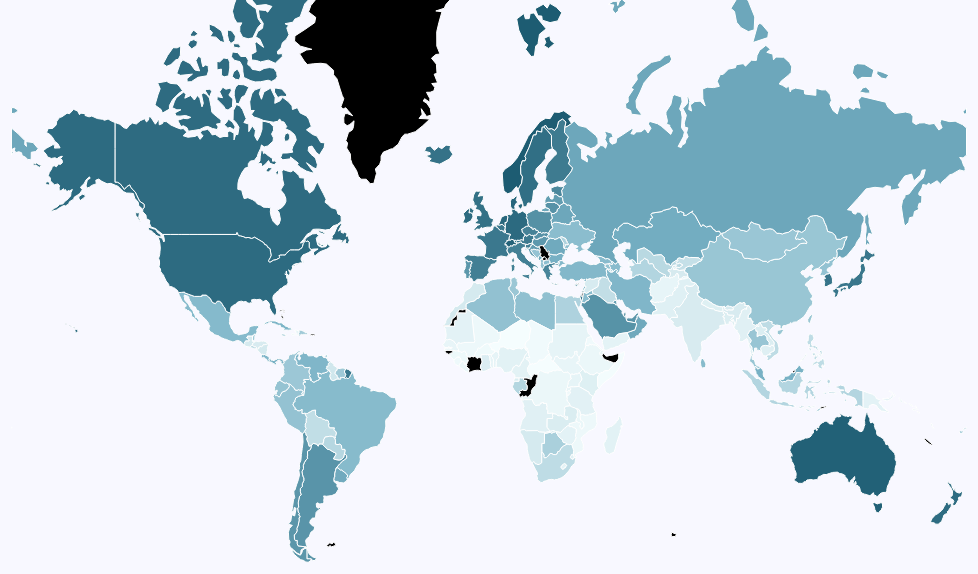
D3 v3 page, settled after 480 driven frames (8 s of simulated time); the page loaded 4 data file(s).


// ── map.js
var height = window.innerHeight;
var width = window.innerWidth;
var svg = d3.select('#container').append('svg');
var s_birth = d3.select('#container').append('svg');
var no_birth = d3.select('#container').append('svg')

var s_death = d3.select('#container').append('svg');
var no_death = d3.select('#container').append('svg') ;

var map_hdi = svg.append("text").attr("class" , "map_hdi");
var map_rank = svg.append("text").attr("class" , "map_rank") ;

var margin = {top: 20, right: 20, bottom: 30, left: 40},
    s_width = width-200 - margin.left - margin.right,
    s_height = 250 - margin.top - margin.bottom;


s_birth
    .attr("class", "s_birth").attr("width", width ).attr("height" , 250)
    .style("display","none") 
  .append('g')
    .attr("transform", "translate(" + margin.left + "," + margin.top + ")")

s_death
    .attr("class", "s_death").attr("width", width ).attr("height" , 250)
    .style("display","none") 
  .append('g')
    .attr("transform", "translate(" + margin.left + "," + margin.top + ")");

no_birth.attr("width", width ).attr("height" , 250)
    .style("display","none") 
    .style('border','3px solid black')
  .append("text")
    .attr("transform" , "translate("+(width - 500) + ",200)")
    .style("font-family", "fantasy")
    .style("font-size" , 30) 
    .text("Sorry , we have no Birth-rate Data.") ;

no_death.attr("width", width ).attr("height" , 250)
    .style("display","none") 
    .style('border','3px solid black')
  .append("text")
    .attr("transform" , "translate("+(width - 500) + ",200)")
    .style("font-family", "fantasy")
    .style("font-size" , 30) 
    .text("Sorry , we have no Death-rate Data.") ;


d3.json("world-countries.json", function(data) {
      
  //把hdi2013資料input進來 => 存成 hdi2013
  d3.csv('hdi2013.csv' , function(hdi2013){
    d3.csv('Birth_rate.csv' , function(birth){
      d3.csv('Death_rate.csv' , function(death){


    var cBirth = d3.nest()
        .key(function(d){return d.Country;})
        .entries(birth); 

    var cDeath = d3.nest()
        .key(function(d){return d.Country;})
        .entries(death); 
    
    console.log(hdi2013) ;

    /* Antarctica will not shown on the map */
    var features = _.filter(data.features, function(value, key) {
      return value.properties.name != 'Antarctica';
    });

    var projection = d3.geo.mercator();
    var oldScala = projection.scale();
    var oldTranslate = projection.translate();

    var colours = ["rgb(245, 253, 254)", "#D5EAEF" , "#79B2C6" , "rgb(29, 92, 114)"] ; //藍色版
    //var colours = ["#F5F5F5", "#EEE8AA" , "#FFA500" , "#8B4500"] ; // 橘色版
    //var colours = ["#F8F8FF", "#F0FFFF" , "#C1CDCD" , "#838B8B"] ; //灰色版
        

    var heatmapColour = d3.scale.linear()
        .domain([ hdi2013[0].HDI , hdi2013[parseInt(hdi2013.length/3)].HDI , hdi2013[parseInt(hdi2013.length * 2/3)].HDI ,hdi2013[hdi2013.length - 1].HDI ])
        .range(colours);


    xy = projection.scale(oldScala * (width / oldTranslate[0] / 2) * 0.95)
      .translate([width / 2, height / 2]);
     
    path = d3.geo.path().projection(xy);

    svg.attr('width', width).attr('height', height);
    svg.selectAll('path').data(features).enter().append('svg:path')
      .attr('d', path)
      .on('mouseover', function(data) {

        d3.select(this.parentNode.appendChild(this)).transition().duration(300)
          .style({'stroke-opacity':0.7,'stroke-width':'3px','stroke':'#000000'});

        for (var i = 0 ; i < hdi2013.length ; i++)
        {
          if(hdi2013[i].Country == data.properties.name)
          {
            
            map_hdi.text("HDI:  "+ hdi2013[i].HDI)
                .style("font-size" , 19)
                .style("font-family" , "fantasy")
                .style("font-weight" , 900)
                .attr("transform" , "translate("+30+" ,"+ (height-20)+")") 
            map_rank.text("Rank: "+(hdi2013.length-1-i))
                .style("font-size" , 19)
                .style("font-family" , "fantasy")
                .style("font-weight" , 900)
                .attr("transform" , "translate("+180+" ,"+ (height-20)+")") 
            if ((hdi2013.length-1-i) <= 10)
              map_rank.style("fill" , "#CC0000")
            else
              map_rank.style("fill" , "black")
          }
          else if(data.properties.name == "Somaliland")
            hdi_text() ;
          else if(data.properties.name == "Western Sahara")
            hdi_text() ;
          else if(data.properties.name == "Ivory Coast")
            hdi_text() ;
          else if(data.properties.name == "Republic of the Congo")
            hdi_text() ;
          else if(data.properties.name == "Guinea Bissau")
            hdi_text() ;
          else if(data.properties.name == "Greenland")
            hdi_text() ;
          else if(data.properties.name == "Republic of Serbia")
            hdi_text() ;

        }
      
        $("#country").text(function(){
          return " Country : "+ data.properties.name ;
        });
        $("#birth").text(function(){
          if (data.Birth == "")
            return " Birth rate : Sorry , we don't have data." ;
          else  
            return " Birth rate : "+ data.Birth + " (Births/1,000 population)";
        })
        $("#death").text(function(){
          if (data.Death == "")
            return " Death rate : Sorry , we don't have data." ;
          else  
            return "Death rate : "+ data.Death + " (Deaths/1,000 population)";
        })

       })
      .on('click' , function(data){

        jQuery("html , body").animate({ scrollTop:height  },1500)

        for ( var i = 0 ; i < cBirth.length ; i++)
        {
          if(cBirth[i].key == data.properties.name)
          {
            $(".s_birth").empty();
            $(".s_death").empty();
            console.log(cBirth[i].key)

            show_bar(cBirth[i].values , cDeath[i].values)

            s_birth.style("display" , "block")
             .append("text")
              .attr("transform" , "translate("+(width -300) + ",30)")
              .style("font-family", "fantasy")
              .style("font-weight",900)
              .style("font-size" , 25) 
              .style("fill","#000080")
              .text( "Birth-rate History" );
            /*s_birth.append("text")
              .attr("transform" , "translate("+(width -200) + ",50)")
              .style("font-family", "fantasy")
              .style("font-size" , 20) 
              .text( "("+cBirth[i].key+")" )*/

            s_death.style("display" , "block")
             .append("text")
              .attr("transform" , "translate("+(width - 300) + ",30)")
              .style("font-family", "fantasy")
              .style("font-weight",900)
              .style("font-size" , 25) 
              .style("fill" , "#000080")
              .text("Death-rate History")
            /*s_death.append("text")
              .attr("transform" , "translate("+(width - 200) + ",50)")
              .style("font-family", "fantasy")
              .style("font-size" , 20) 
              .text("( "+cBirth[i].key+" )" )*/

            no_birth.style("display" , "none")
            no_death.style("display" , "none")

            break ;
          }
          else
          {
            s_birth.style("display" , "none")
            s_death.style("display" , "none")

            no_birth.style("display" , "block")
            no_death.style("display" , "block")
          }
        }
      })
      .on('mouseout', function(data) {
        d3.select(this).attr('fill', function(d){
          for (var i = 0 ; i < hdi2013.length ; i++)
          {
            if(hdi2013[i].Country == data.properties.name)
            {
              return heatmapColour(hdi2013[i].HDI) ;
            }
          }
        });

        d3.select(this.parentNode.appendChild(this)).transition().duration(300)
          .style({'stroke-opacity':1,'stroke-width':'1px','stroke':'white'});

      })
      .attr('fill', function(data){ 
        for ( var i = 0 ; i < hdi2013.length ; i++)
        {
          if(hdi2013[i].Country == data.properties.name)
          {
            return heatmapColour(hdi2013[i].HDI) ;
          }
        }
        return "#000000" ;
        //return "#FFEBCD" ;
      })
      .attr('stroke', 'rgba(255,255,255,1)')
      .attr('stroke-width', 1);

      function hdi_text()
      {
        map_hdi.text("HDI: No Data")
            .style("font-size" , 19)
            .style("font-family" , "fantasy")
            .attr("transform" , "translate("+30+" ,"+ (height-20)+")") 
         map_rank.text("") 

      }


      function show_bar(b_array , d_array){

        var x = d3.scale.ordinal()
            .rangeRoundBands([0, s_width], .1);

        var y = d3.scale.linear()
            .range([s_height, 0]);

        var xAxis = d3.svg.axis()
            .scale(x)
            .orient("bottom");

        var yAxis = d3.svg.axis()
            .scale(y)
            .orient("left")
            .ticks(10);

        var tArray = new Array() ;

        for ( var i = 0 ; i <34 ; i++)
        {
          var k = "a" + i ;
          k = {} ;
          tArray.push(k) ;
          tArray[i].year = 1980+i ;
        }

        //console.log(tArray) ;
        var h = 20 ;
         
        tArray[20 - h].num = b_array[0].y1980 ; 
        tArray[21 - h].num = b_array[0].y1981 ;
        tArray[22 - h].num = b_array[0].y1982 ;  
        tArray[23 - h].num = b_array[0].y1983 ;
        tArray[24 - h].num = b_array[0].y1984 ; 
        tArray[25 - h].num = b_array[0].y1985 ;
        tArray[26 - h].num = b_array[0].y1986 ;  
        tArray[27 - h].num = b_array[0].y1987 ;
        tArray[28 - h].num = b_array[0].y1988 ; 
        tArray[29 - h].num = b_array[0].y1989 ;
        tArray[30 - h].num = b_array[0].y1990 ;  
        tArray[31 - h].num = b_array[0].y1991 ;
        tArray[32 - h].num = b_array[0].y1992 ; 
        tArray[33 - h].num = b_array[0].y1993 ;
        tArray[34 - h].num = b_array[0].y1994 ;  
        tArray[35 - h].num = b_array[0].y1995 ;
        tArray[36 - h].num = b_array[0].y1996 ;  
        tArray[37 - h].num = b_array[0].y1997 ;
        tArray[38 - h].num = b_array[0].y1998 ; 
        tArray[39 - h].num = b_array[0].y1999 ;
        tArray[40 - h].num = b_array[0].y2000 ;  
        tArray[41 - h].num = b_array[0].y2001 ;
        tArray[42 - h].num = b_array[0].y2002 ; 
        tArray[43 - h].num = b_array[0].y2003 ;
        tArray[44 - h].num = b_array[0].y2004 ;  
        tArray[45 - h].num = b_array[0].y2005 ;
        tArray[46 - h].num = b_array[0].y2006 ; 
        tArray[47 - h].num = b_array[0].y2007 ;
        tArray[48 - h].num = b_array[0].y2008 ;  
        tArray[49 - h].num = b_array[0].y2009 ;
        tArray[50 - h].num = b_array[0].y2010 ; 
        tArray[51 - h].num = b_array[0].y2011 ;
        tArray[52 - h].num = b_array[0].y2012 ;  
        tArray[53 - h].num = b_array[0].y2013 ;
        //tArray[54 - h].num = b_array[0].y2014 ; 

        //console.log(tArray) ;
        
        x.domain(tArray.map(function(d) { return d.year; }));
        y.domain([0, 50]);//d3.max(tArray, function(d) { return d.num; })

        s_birth.append("g")
          .attr("class", "x axis")
          .attr("transform", "translate(50," + (s_height+10) + ")")
          .call(xAxis) 
        .append("text")
          .text("Years")
          .attr("transform" , "translate("+(s_width - 15) + ",0)") ;

        s_birth.append("g")
          .attr("class", "y axis")
          .attr("transform", "translate(50,10)")
          .call(yAxis)
        .append("text")
          .attr("transform", "rotate(-90)")
          .attr("y", 6)
          .attr("dy", ".71em")
          .style("text-anchor", "end")
          .text("(Births/1000 population)");


        s_birth.selectAll(".bar").data(tArray).enter().append("rect")
          .attr("class", "bar")
          .attr("transform", "translate(50,10)")
          .attr("x", function(d) { return x(d.year); })
        .attr("width", (x.rangeBand()-5))
          .attr("y", function(d) { return s_height; })
          .attr("height" ,0)
        .transition()
          .duration(250)
          .delay(function(d, i) { return i * 50; })
          .attr("y", function(d) { return y(d.num); })
          .attr({
            "height": function(d) { return s_height - y(d.num); }
          });

        // 做Death_data 處理的部份
        var dArray = new Array() ;

        for ( var i = 0 ; i <34 ; i++)
        {
          var k = "a" + i ;
          k = {} ;
          dArray.push(k) ;
          dArray[i].year = 1980+i ;
        }

        dArray[20 - h].num = d_array[0].y1980 ; 
        dArray[21 - h].num = d_array[0].y1981 ;
        dArray[22 - h].num = d_array[0].y1982 ;  
        dArray[23 - h].num = d_array[0].y1983 ;
        dArray[24 - h].num = d_array[0].y1984 ; 
        dArray[25 - h].num = d_array[0].y1985 ;
        dArray[26 - h].num = d_array[0].y1986 ;  
        dArray[27 - h].num = d_array[0].y1987 ;
        dArray[28 - h].num = d_array[0].y1988 ; 
        dArray[29 - h].num = d_array[0].y1989 ;
        dArray[30 - h].num = d_array[0].y1990 ;  
        dArray[31 - h].num = d_array[0].y1991 ;
        dArray[32 - h].num = d_array[0].y1992 ; 
        dArray[33 - h].num = d_array[0].y1993 ;
        dArray[34 - h].num = d_array[0].y1994 ;  
        dArray[35 - h].num = d_array[0].y1995 ;
        dArray[36 - h].num = d_array[0].y1996 ;  
        dArray[37 - h].num = d_array[0].y1997 ;
        dArray[38 - h].num = d_array[0].y1998 ; 
        dArray[39 - h].num = d_array[0].y1999 ;
        dArray[40 - h].num = d_array[0].y2000 ;  
        dArray[41 - h].num = d_array[0].y2001 ;
        dArray[42 - h].num = d_array[0].y2002 ; 
        dArray[43 - h].num = d_array[0].y2003 ;
        dArray[44 - h].num = d_array[0].y2004 ;  
        dArray[45 - h].num = d_array[0].y2005 ;
        dArray[46 - h].num = d_array[0].y2006 ; 
        dArray[47 - h].num = d_array[0].y2007 ;
        dArray[48 - h].num = d_array[0].y2008 ;  
        dArray[49 - h].num = d_array[0].y2009 ;
        dArray[50 - h].num = d_array[0].y2010 ; 
        dArray[51 - h].num = d_array[0].y2011 ;
        dArray[52 - h].num = d_array[0].y2012 ;  
        dArray[53 - h].num = d_array[0].y2013 ;
        //dArray[54 - h].num = d_array[0].y2014 ; 
                
        x.domain(dArray.map(function(d) { return d.year; }));
        y.domain([0, 25]);//d3.max(dArray, function(d) { return d.num; })

        s_death.append("g")
          .attr("class", "x axis")
          .attr("transform", "translate(50," + (s_height+10) + ")")
          .call(xAxis) 
        .append("text")
          .text("Years")
          .attr("transform" , "translate("+(s_width - 15) + ",0)") ;

        s_death.append("g")
          .attr("class", "y axis")
          .attr("transform", "translate(50,10)")
          .call(yAxis)
        .append("text")
          .attr("transform", "rotate(-90)")
          .attr("y", 6)
          .attr("dy", ".71em")
          .style("text-anchor", "end")
          .text("(Deaths/1000 population)");


        s_death.selectAll(".bar").data(dArray).enter().append("rect")
          .attr("class", "bar")
          .attr("transform", "translate(50,10)")
          .attr("x", function(d) { return x(d.year); })
          .attr("width", (x.rangeBand()-3))
          .attr("y", function(d) { return s_height; })
          .attr("height" ,0)
        .transition()
          .duration(250)
          .delay(function(d, i) { return i * 50; })
          .attr("y", function(d) { return y(d.num); })
          .attr({
            "height": function(d) { return s_height - y(d.num); }
          });       
        }

      })
    })
    })
      /*
      var myLocation = xy([121.3997, 23.5]);
      svg.append('circle').attr('r', 15)
        .attr('fill', 'url(#tip)')
        .attr('transform', 'translate(' + myLocation[0] + ', ' + myLocation[1] + ')');
      */
  });
    


### data: Death_rate.csv
Country, y1960, y1961, y1962, y1963, y1964, y1965, y1966, y1967, y1968, y1969, y1970, y1971, y1972, y1973, y1974, y1975, y1976, y1977, y1978, y1979, y1980, y1981, y1982
Andorra, , , , , , , , , , , , , , , , , , , , , , , 
Afghanistan, 33.39, 32.77, 32.17, 31.57, 30.98, 30.4, 29.83, 29.26, 28.7, 28.14, 27.6, 27.07, 26.56, 26.06, 25.57, 25.09, 24.62, 24.15, 23.68, 23.2, 22.69, 22.16, 21.58
Angola, 32.31, 31.83, 31.35, 30.87, 30.38, 29.89, 29.39, 28.9, 28.41, 27.92, 27.45, 26.99, 26.55, 26.13, 25.74, 25.39, 25.1, 24.85, 24.66, 24.5, 24.39, 24.29, 24.2
Albania, 11.38, 10.74, 10.17, 9.677, 9.277, 8.966, 8.73, 8.538, 8.361, 8.185, 8, 7.798, 7.586, 7.369, 7.15, 6.935, 6.733, 6.551, 6.393, 6.261, 6.147, 6.042, 5.939
Saudi Arabia, 19.93, 19.41, 18.9, 18.4, 17.91, 17.42, 16.95, 16.5, 16.06, 15.64, 15.22, 14.81, 14.4, 13.99, 13.57, 13.16, 12.76, 12.37, 11.99, 11.61, 11.23, 10.84, 10.44
United Arab Emirates, 15.18, 14.17, 13.18, 12.22, 11.3, 10.46, 9.692, 9.011, 8.411, 7.887, 7.428, 7.016, 6.633, 6.263, 5.901, 5.546, 5.204, 4.888, 4.606, 4.358, 4.143, 3.958, 3.797
Argentina, 8.642, 8.693, 8.756, 8.824, 8.89, 8.949, 8.994, 9.025, 9.042, 9.045, 9.036, 9.021, 9.005, 8.989, 8.974, 8.956, 8.929, 8.888, 8.832, 8.762, 8.685, 8.609, 8.542
Armenia, 9.518, 9.171, 8.805, 8.424, 8.035, 7.649, 7.282, 6.946, 6.653, 6.41, 6.224, 6.098, 6.024, 5.991, 5.993, 6.017, 6.05, 6.084, 6.118, 6.153, 6.201, 6.284, 6.415
United States of America, , , , , , , , , , , , , , , , , , , , , , , 
Antigua and Barbuda, 9.098, 8.944, 8.784, 8.616, 8.437, 8.248, 8.05, 7.847, 7.647, 7.451, 7.263, 7.084, 6.915, 6.76, 6.622, 6.507, 6.422, 6.368, 6.346, 6.352, 6.385, 6.438, 6.505
Australia, 8.6, 8.5, 8.7, 8.7, 9, 8.8, 8.9, 8.7, 9.1, 8.7, 9, 8.6, 8.3, 8.3, 8.4, 7.8, 8, 7.6, 7.5, 7.3, 7.3, 7.3, 7.5
Austria, 12.7, 12.1, 12.7, 12.8, 12.3, 13, 12.5, 12.9, 12.9, 13.3, 13.2, 13, 12.6, 12.2, 12.4, 12.7, 12.6, 12.2, 12.5, 12.2, 12.2, 12.2, 12.1
Azerbaijan, 12.98, 12.69, 12.36, 11.97, 11.55, 11.1, 10.63, 10.17, 9.731, 9.333, 8.992, 8.72, 8.516, 8.373, 8.289, 8.256, 8.264, 8.298, 8.344, 8.389, 8.421, 6.9, 6.7
Burundi, 23.17, 22.88, 22.58, 22.29, 21.99, 21.71, 21.46, 21.24, 21.06, 20.91, 20.78, 20.64, 20.49, 20.31, 20.1, 19.86, 19.6, 19.34, 19.09, 18.86, 18.65, 18.45, 18.27
Belgium, 12.4, 11.6, 12.2, 12.6, 11.7, 12.2, 12.1, 12, 12.7, 12.5, 12.3, 12.4, 12.1, 12.1, 11.9, 12.2, 12.1, 11.5, 11.7, 11.4, 11.5, 11.4, 11.4
Benin, 28.83, 28.28, 27.76, 27.25, 26.73, 26.22, 25.69, 25.15, 24.61, 24.07, 23.53, 23, 22.48, 21.98, 21.5, 21.04, 20.61, 20.21, 19.84, 19.47, 19.11, 18.73, 18.33
Burkina Faso, 28.56, 28.15, 27.73, 27.32, 26.92, 26.52, 26.12, 25.74, 25.37, 25.01, 24.65, 24.3, 23.94, 23.57, 23.19, 22.75, 22.26, 21.69, 21.07, 20.41, 19.74, 19.1, 18.53
Bangladesh, 19.68, 19.22, 18.76, 18.33, 17.95, 17.69, 17.64, 17.81, 18.19, 18.71, 19.25, 19.64, 19.75, 19.52, 18.94, 18.08, 17.05, 16, 15.08, 14.33, 13.76, 13.34, 13
Bulgaria, 8.1, 7.9, 8.7, 8.2, 7.9, 8.2, 8.3, 9, 8.6, 9.5, 9.1, 9.7, 9.8, 9.5, 9.8, 10.3, 10.1, 10.7, 10.5, 10.7, 11.1, 10.7, 11.2
Qatar, 14.73, 13.73, 12.75, 11.83, 10.97, 10.19, 9.5, 8.879, 8.319, 7.814, 7.355, 6.931, 6.535, 6.16, 5.803, 5.468, 5.161, 4.89, 4.66, 4.468, 4.311, 4.182, 4.075
The Bahamas, 8.285, 8.028, 7.776, 7.53, 7.295, 7.077, 6.887, 6.727, 6.6, 6.503, 6.429, 6.37, 6.315, 6.255, 6.188, 6.113, 6.035, 5.962, 5.897, 5.843, 5.797, 5.757, 5.72
Bosnia and Herzegovina, 9.987, 9.493, 9.046, 8.641, 8.277, 7.954, 7.674, 7.436, 7.239, 7.077, 6.942, 6.829, 6.731, 6.644, 6.567, 6.501, 6.453, 6.429, 6.43, 6.453, 6.476, 6.47, 6.426
Belarus, 9.946, 9.718, 9.521, 9.351, 9.207, 9.091, 9.004, 8.949, 8.926, 8.933, 8.967, 9.025, 9.103, 9.196, 9.303, 9.425, 8.8, 8.9, 9.1, 9.5, 9.9, 9.6, 9.6
Belize, 11.18, 10.86, 10.54, 10.22, 9.902, 9.592, 9.295, 9.017, 8.762, 8.53, 8.323, 8.141, 7.977, 7.825, 7.68, 7.533, 7.376, 7.207, 7.024, 6.828, 6.621, 6.407, 6.195
Bolivia, 22.27, 21.98, 21.69, 21.41, 21.13, 20.86, 20.62, 20.39, 20.17, 19.95, 19.71, 19.42, 19.07, 18.64, 18.14, 17.58, 16.98, 16.35, 15.72, 15.12, 14.54, 14.01, 13.5
Brazil, 13.21, 12.93, 12.63, 12.34, 12.04, 11.74, 11.44, 11.16, 10.89, 10.63, 10.4, 10.18, 9.973, 9.778, 9.593, 9.418, 9.254, 9.101, 8.956, 8.817, 8.677, 8.531, 8.374
Brunei, 9.229, 8.817, 8.421, 8.042, 7.684, 7.351, 7.049, 6.781, 6.549, 6.35, 6.182, 6.042, 5.921, 5.811, 5.703, 5.585, 5.445, 5.281, 5.094, 4.888, 4.674, 4.468, 4.282
Bhutan, 31.27, 30.86, 30.45, 30.05, 29.64, 29.21, 28.74, 28.21, 27.62, 26.97, 26.27, 25.51, 24.73, 23.94, 23.15, 22.38, 21.63, 20.91, 20.2, 19.52, 18.87, 18.25, 17.67
Botswana, 16.5, 16.16, 15.83, 15.5, 15.18, 14.86, 14.52, 14.16, 13.78, 13.38, 12.95, 12.51, 12.06, 11.62, 11.19, 10.78, 10.38, 10, 9.643, 9.302, 8.976, 8.659, 8.348
Central African Republic, 27.98, 27.55, 27.12, 26.66, 26.19, 25.69, 25.15, 24.58, 23.97, 23.34, 22.69, 22.02, 21.34, 20.68, 20.03, 19.43, 18.89, 18.4, 17.98, 17.64, 17.39, 17.23, 17.16
Canada, 7.8, 7.7, 7.7, 7.8, 7.5, 7.6, 7.5, 7.4, 7.4, 7.3, 7.3, 7.3, 7.4, 7.4, 7.4, 7.3, 7.2, 7.1, 7.1, 7, 7.1, 7, 7.1
Central Europe and the Baltics, 8.632, 8.495, 9.115, 8.511, 8.506, 8.679, 8.513, 9.021, 9.198, 9.711, 9.625, 9.856, 9.528, 9.822, 9.665, 9.973, 10.07, 10.17, 10.44, 10.37, 10.94, 10.55, 10.6
Switzerland, 9.8, 9.4, 9.9, 10, 9.3, 9.5, 9.4, 9.2, 9.5, 9.5, 9.2, 9.3, 9, 9, 8.9, 8.8, 9.1, 8.9, 9.2, 9.1, 9.4, 9.4, 9.3
Channel Islands, 12.15, 12.19, 12.21, 12.21, 12.2, 12.17, 12.13, 12.09, 12.04, 12.01, 11.98, 11.95, 11.93, 11.9, 11.86, 11.82, 11.77, 11.71, 11.65, 11.57, 11.49, 11.42, 11.34
Chile, 12.84, 12.6, 12.32, 12, 11.66, 11.29, 10.91, 10.54, 10.18, 9.843, 9.52, 9.211, 8.908, 8.607, 8.309, 8.014, 7.728, 7.454, 7.198, 6.962, 6.749, 6.562, 6.397
China, 25.43, 14.24, 10.02, 10.04, 11.5, 9.5, 8.83, 8.43, 8.21, 8.03, 7.6, 7.32, 7.61, 7.04, 7.34, 7.32, 7.25, 6.87, 6.25, 6.21, 6.34, 6.36, 6.6
Ivory Coast, 27.73, 27.06, 26.4, 25.75, 25.12, 24.5, 23.86, 23.21, 22.53, 21.83, 21.11, 20.39, 19.69, 19.02, 18.39, 17.8, 17.26, 16.76, 16.29, 15.85, 15.44, 15.06, 14.72
Cameroon, 22.32, 22.04, 21.75, 21.47, 21.19, 20.91, 20.62, 20.32, 20, 19.66, 19.31, 18.95, 18.57, 18.19, 17.81, 17.43, 17.07, 16.73, 16.4, 16.09, 15.81, 15.55, 15.31
… [head cut at 6 KiB]
### data: Birth_rate.csv
Country, y1960, y1961, y1962, y1963, y1964, y1965, y1966, y1967, y1968, y1969, y1970, y1971, y1972, y1973, y1974, y1975, y1976, y1977, y1978, y1979, y1980, y1981, y1982
Andorra, , , , , , , , , , , , , , , , , , , , , , , 
Afghanistan, 53.73, 53.73, 53.72, 53.7, 53.67, 53.62, 53.56, 53.48, 53.38, 53.26, 53.12, 52.96, 52.8, 52.63, 52.46, 52.3, 52.14, 51.99, 51.85, 51.73, 51.6, 51.48, 51.36
Angola, 54.49, 54.44, 54.35, 54.21, 54.04, 53.82, 53.56, 53.26, 52.94, 52.62, 52.33, 52.09, 51.92, 51.84, 51.84, 51.9, 52.03, 52.18, 52.33, 52.47, 52.59, 52.68, 52.76
Albania, 42.24, 41.27, 40.23, 39.19, 38.19, 37.27, 36.46, 35.76, 35.13, 34.58, 34.09, 33.65, 33.23, 32.81, 32.37, 31.9, 31.4, 30.88, 30.34, 29.8, 29.28, 28.79, 28.35
Saudi Arabia, 48.07, 47.79, 47.49, 47.17, 46.82, 46.45, 46.04, 45.61, 45.16, 44.7, 44.24, 43.82, 43.44, 43.1, 42.8, 42.55, 42.33, 42.12, 41.9, 41.64, 41.34, 40.96, 40.51
United Arab Emirates, 48.29, 47.62, 46.86, 46.02, 45.1, 44.06, 42.86, 41.48, 39.94, 38.29, 36.6, 34.93, 33.38, 32.02, 30.88, 30.04, 29.52, 29.29, 29.27, 29.43, 29.68, 29.96, 30.19
Argentina, 23.71, 23.49, 23.27, 23.06, 22.87, 22.72, 22.6, 22.54, 22.54, 22.59, 22.74, 23, 23.37, 23.81, 24.3, 24.75, 25.1, 25.27, 25.24, 25.01, 24.63, 24.14, 23.64
Armenia, 36.7, 36.04, 34.97, 33.51, 31.73, 29.78, 27.84, 26.07, 24.61, 23.53, 22.83, 22.45, 22.26, 22.16, 22.1, 22.05, 22.03, 22.05, 22.13, 22.25, 22.42, 22.64, 22.88
United States of America, , , , , , , , , , , , , , , , , , , , , , , 
Antigua and Barbuda, 32.92, 32.63, 32.39, 32.2, 32.03, 31.87, 31.66, 31.36, 30.93, 30.36, 29.57, 28.55, 27.29, 25.87, 24.35, 22.84, 21.47, 20.33, 19.49, 18.95, 18.71, 18.68, 18.76
Australia, 22.4, 22.9, 22.1, 21.5, 20.5, 19.6, 19.8, 19.4, 20.1, 20.4, 20.6, 21.4, 20.1, 18.5, 17.8, 16.7, 16.2, 15.9, 15.6, 15.3, 15.3, 15.7, 15.8
Austria, 17.9, 18.6, 18.7, 18.8, 18.5, 17.9, 17.6, 17.3, 17, 16.3, 15, 14.5, 13.8, 12.9, 12.8, 12.4, 11.6, 11.3, 11.3, 11.4, 12, 12.4, 12.5
Azerbaijan, 42.27, 41.91, 41.23, 40.19, 38.83, 37.2, 35.42, 33.62, 31.91, 30.38, 29.08, 28.02, 27.16, 26.47, 25.93, 25.53, 25.26, 25.1, 25.04, 25.06, 25.14, 26.3, 25.2
Burundi, 48.2, 48.17, 48.15, 48.11, 48.06, 47.98, 47.87, 47.73, 47.59, 47.45, 47.37, 47.38, 47.51, 47.75, 48.11, 48.55, 49.05, 49.55, 50.01, 50.41, 50.75, 51.03, 51.27
Belgium, 16.8, 17.3, 16.8, 17.1, 17.2, 16.4, 15.9, 15.3, 14.8, 14.7, 14.7, 14.6, 14, 13.3, 12.7, 12.2, 12.3, 12.4, 12.5, 12.6, 12.6, 12.6, 12.2
Benin, 44.31, 44.74, 45.13, 45.49, 45.8, 46.06, 46.27, 46.44, 46.57, 46.67, 46.75, 46.81, 46.87, 46.93, 46.99, 47.05, 47.1, 47.16, 47.2, 47.22, 47.23, 47.23, 47.22
Burkina Faso, 47.24, 47.22, 47.21, 47.23, 47.27, 47.33, 47.39, 47.43, 47.45, 47.46, 47.46, 47.5, 47.59, 47.73, 47.93, 48.17, 48.42, 48.67, 48.87, 49.02, 49.1, 49.09, 49.01
Bangladesh, 48.27, 48.15, 48.03, 47.92, 47.82, 47.73, 47.64, 47.53, 47.4, 47.24, 47.05, 46.8, 46.52, 46.2, 45.85, 45.45, 45.03, 44.59, 44.12, 43.62, 43.09, 42.51, 41.87
Bulgaria, 17.8, 17.4, 16.7, 16.4, 16.1, 15.3, 14.9, 15, 16.9, 17, 16.3, 15.9, 15.3, 16.2, 17.2, 16.6, 16.5, 16.1, 15.5, 15.3, 14.5, 14, 13.9
Qatar, 45.95, 45.88, 45.67, 45.3, 44.76, 44.03, 43.1, 42, 40.77, 39.48, 38.19, 36.97, 35.87, 34.92, 34.16, 33.6, 33.25, 33.05, 32.96, 32.93, 32.94, 32.95, 32.95
The Bahamas, 34.39, 34.04, 33.38, 32.42, 31.2, 29.86, 28.59, 27.55, 26.82, 26.44, 26.35, 26.41, 26.47, 26.41, 26.21, 25.92, 25.64, 25.5, 25.55, 25.77, 26.09, 26.4, 26.57
Bosnia and Herzegovina, 35.17, 33.77, 32.34, 30.88, 29.45, 28.06, 26.77, 25.57, 24.49, 23.54, 22.73, 22.04, 21.47, 20.98, 20.55, 20.19, 19.86, 19.57, 19.31, 19.06, 18.82, 18.61, 18.43
Belarus, 23.93, 23.38, 22.66, 21.82, 20.87, 19.89, 18.93, 18.06, 17.3, 16.7, 16.25, 15.95, 15.76, 15.63, 15.56, 15.54, 15.58, 15.69, 15.85, 16.04, 16.24, 16.3, 16.3
Belize, 44.97, 44.38, 43.86, 43.41, 43.02, 42.69, 42.43, 42.23, 42.08, 41.98, 41.93, 41.94, 42.01, 42.12, 42.24, 42.34, 42.37, 42.3, 42.1, 41.79, 41.37, 40.85, 40.29
Bolivia, 46.35, 46.17, 45.99, 45.83, 45.69, 45.59, 45.55, 45.57, 45.6, 45.64, 45.62, 45.49, 45.19, 44.73, 44.1, 43.34, 42.51, 41.68, 40.9, 40.2, 39.62, 39.13, 38.71
Brazil, 42.85, 42.53, 42.05, 41.4, 40.58, 39.64, 38.61, 37.59, 36.62, 35.75, 35.01, 34.41, 33.94, 33.56, 33.25, 33, 32.8, 32.63, 32.44, 32.22, 31.92, 31.51, 30.97
Brunei, 42.78, 42.24, 41.5, 40.53, 39.37, 38.15, 37.05, 36.25, 35.84, 35.81, 36.11, 36.58, 37.04, 37.34, 37.39, 37.15, 36.62, 35.88, 35.03, 34.14, 33.28, 32.56, 32.02
Bhutan, 50.3, 50.22, 50.1, 49.96, 49.81, 49.66, 49.49, 49.31, 49.11, 48.87, 48.62, 48.35, 48.06, 47.76, 47.43, 47.06, 46.64, 46.14, 45.58, 44.97, 44.34, 43.73, 43.18
Botswana, 47.01, 46.87, 46.72, 46.58, 46.45, 46.33, 46.22, 46.11, 45.99, 45.87, 45.75, 45.64, 45.56, 45.48, 45.42, 45.34, 45.23, 45.07, 44.83, 44.51, 44.07, 43.5, 42.8
Central African Republic, 43.72, 43.79, 43.83, 43.83, 43.81, 43.75, 43.67, 43.56, 43.43, 43.29, 43.13, 42.98, 42.82, 42.67, 42.53, 42.41, 42.33, 42.28, 42.26, 42.27, 42.3, 42.33, 42.36
Canada, 26.7, 26, 25.2, 24.6, 23.4, 21.3, 19.3, 18.2, 17.6, 17.6, 17.4, 16.8, 15.9, 15.6, 15.4, 15.8, 15.6, 15.5, 15.2, 15.4, 15.4, 15.3, 15.1
Central Europe and the Baltics, 19.12, 18.11, 17.2, 16.99, 16.5, 15.94, 15.56, 17.94, 18.02, 17.45, 17.1, 17.01, 17.02, 17.35, 18.46, 18.44, 18.45, 18.13, 17.81, 17.73, 17.16, 16.56, 16.26
Switzerland, 17.7, 18.3, 18.7, 19.3, 19.5, 19.1, 18.5, 17.9, 17.3, 16.7, 16.1, 15.5, 14.6, 13.9, 13.3, 12.4, 11.8, 11.6, 11.4, 11.4, 11.7, 11.6, 11.7
Channel Islands, 16.07, 16.42, 16.7, 16.87, 16.91, 16.8, 16.55, 16.2, 15.77, 15.29, 14.79, 14.27, 13.77, 13.29, 12.85, 12.47, 12.16, 11.91, 11.72, 11.6, 11.53, 11.52, 11.56
Chile, 38.95, 38.54, 37.88, 37, 35.92, 34.72, 33.48, 32.26, 31.12, 30.1, 29.18, 28.32, 27.45, 26.57, 25.67, 24.81, 24.06, 23.46, 23.06, 22.86, 22.84, 22.95, 23.15
China, 20.86, 18.02, 37.01, 43.37, 39.14, 37.88, 35.05, 33.96, 35.59, 34.11, 33.43, 30.65, 29.77, 27.93, 24.82, 23.01, 19.91, 18.93, 18.25, 17.82, 18.21, 20.91, 22.28
Ivory Coast, 54.33, 54.39, 54.38, 54.33, 54.22, 54.07, 53.88, 53.65, 53.39, 53.09, 52.78, 52.46, 52.13, 51.78, 51.42, 51.03, 50.59, 50.09, 49.53, 48.91, 48.23, 47.51, 46.77
… [head cut at 6 KiB]
### data: world-countries.json
{
 "type": "FeatureCollection",
 "features": [
  {
   "type": "Feature",
   "Birth": "38.57",
   "Death": "13.89",
   "properties": {
    "name": "Afghanistan"
   },
   "geometry": {
    "type": "Polygon",
    "coordinates": "[... 1 items]"
   },
   "id": "AFG"
  },
  {
   "type": "Feature",
   "Birth": "38.78",
   "Death": "11.49",
   "properties": {
    "name": "Angola"
   },
   "geometry": {
    "type": "MultiPolygon",
    "coordinates": "[... 2 items]"
   },
   "id": "AGO"
  },
  {
   "type": "Feature",
   "Birth": "12.92",
   "Death": "6.58",
   "properties": {
    "name": "Albania"
   },
   "geometry": {
    "type": "Polygon",
    "coordinates": "[... 1 items]"
   },
   "id": "ALB"
  },
  {
   "type": "Feature",
   "Birth": "15.43",
   "Death": "1.97",
   "properties": {
    "name": "United Arab Emirates"
   },
   "geometry": {
    "type": "Polygon",
    "coordinates": "[... 1 items]"
   },
   "id": "ARE"
  },
  {
   "type": "Feature",
   "Birth": "16.64",
   "Death": "7.33",
   "properties": {
    "name": "Argentina"
   },
   "geometry": {
    "type": "MultiPolygon",
    "coordinates": "[... 2 items]"
   },
   "id": "ARG"
  },
  {
   "type": "Feature",
   "Birth": "13.61",
   "Death": "9.34",
   "properties": {
    "name": "Armenia"
   },
   "geometry": {
    "type": "Polygon",
    "coordinates": "[... 1 items]"
   },
   "id": "ARM"
  },
  {
   "type": "Feature",
   "Birth": "",
   "Death": "",
   "properties": {
    "name": "Antarctica"
   },
   "geometry": {
    "type": "MultiPolygon",
    "coordinates": "[... 8 items]"
   },
   "id": "ATA"
  },
  {
   "type": "Feature",
   "Birth": "",
   "Death": "",
   "properties": {
    "name": "French Southern and Antarctic Lands"
   },
   "geometry": {
    "type": "Polygon",
    "coordinates": "[... 1 items]"
   },
   "id": "ATF"
  },
  "... 168 more items"
 ]
}

### data: hdi2013.csv
Country, HDI
Niger, 0.345
Central African Republic, 0.348
Somalia, 0.364
Chad, 0.388
Eritrea, 0.39
Burkina Faso, 0.396
Burundi, 0.397
Sierra Leone, 0.408
Guinea, 0.411
Mozambique, 0.413
Mali, 0.416
Guinea-Bissau, 0.418
Liberia, 0.424
Congo, 0.43
Ethiopia, 0.436
Malawi, 0.439
Gambia, 0.442
South Sudan, 0.461
Senegal, 0.463
Afghanistan, 0.464
Djibouti, 0.468
Togo, 0.473
Sudan, 0.477
Benin, 0.477
Uganda, 0.478
Rwanda, 0.479
Haiti, 0.481
Lesotho, 0.494
Yemen, 0.498
Comoros, 0.501
Zimbabwe, 0.501
Papua New Guinea, 0.503
Mauritania, 0.504
Solomon Islands, 0.505
Cameroon, 0.507
Madagascar, 0.508
Nigeria, 0.51
United Republic of Tanzania, 0.516
Angola, 0.53
Swaziland, 0.53
Myanmar, 0.531
Pakistan, 0.536
Nepal, 0.543
Kenya, 0.544
Cambodia, 0.55
Sao Tome and Principe, 0.553
Bangladesh, 0.567
Lao People's Democratic Republic, 0.57
Ghana, 0.577
Zambia, 0.58
Congo, 0.582
Equatorial Guinea, 0.584
Kiribati, 0.588
Vanuatu, 0.592
Bhutan, 0.595
Timor-Leste, 0.601
Honduras, 0.604
India, 0.604
Syrian Arab Republic, 0.608
Tajikistan, 0.621
... 125 more rows